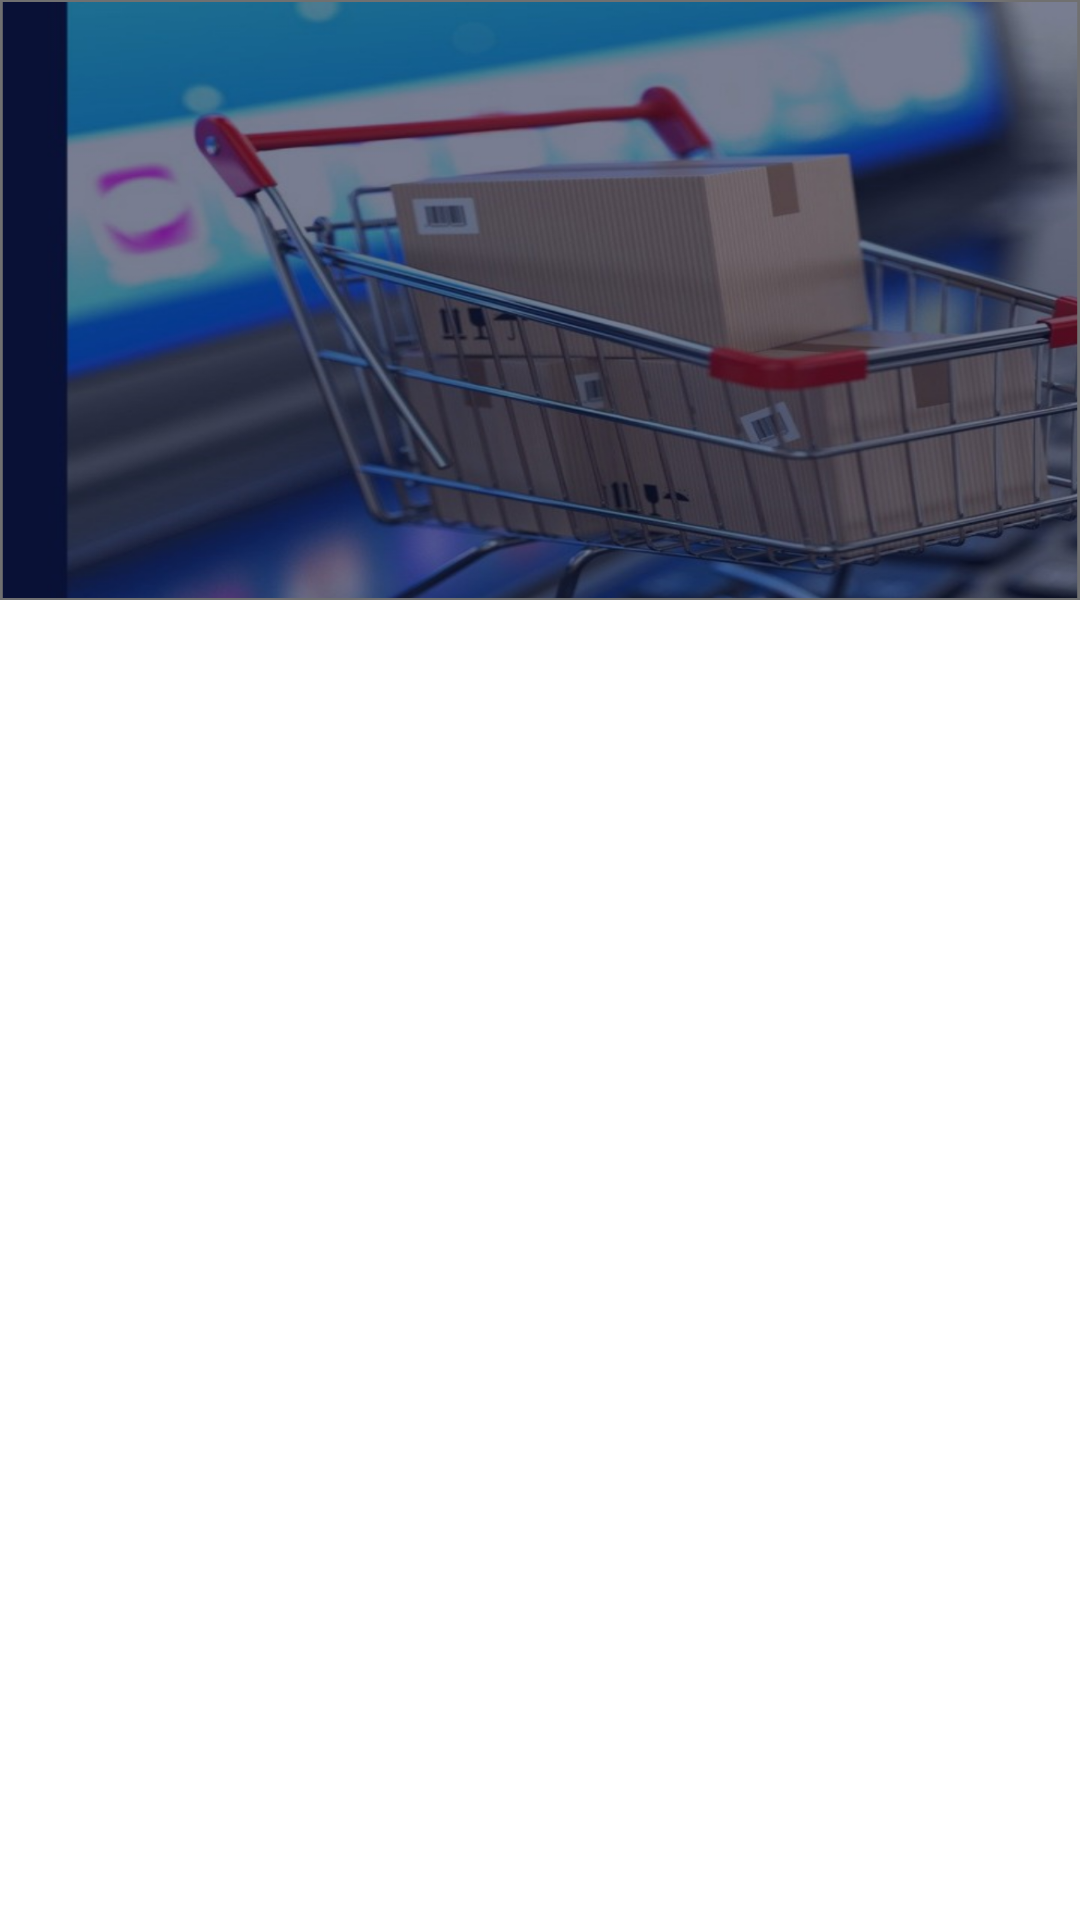

Produce the Android XML layout that renders to this screen, including the resource entries it uses.
<!-- AndroidManifest.xml: application theme Theme.Grozzer -->
<!-- res/layout/nav_header.xml -->
<?xml version="1.0" encoding="utf-8"?>
<LinearLayout xmlns:android="http://schemas.android.com/apk/res/android"
    xmlns:app="http://schemas.android.com/apk/res-auto"
    xmlns:tools="http://schemas.android.com/tools"
    android:orientation="vertical" android:layout_width="match_parent"
    android:layout_height="match_parent">

    <androidx.constraintlayout.widget.ConstraintLayout
        android:layout_width="match_parent"
        android:layout_height="200dp"
        android:background="@drawable/rect_bg" >

        <LinearLayout
            android:layout_width="match_parent"
            android:layout_height="wrap_content"
            android:orientation="vertical"
            app:layout_constraintBottom_toBottomOf="parent"
            app:layout_constraintEnd_toEndOf="parent"
            app:layout_constraintStart_toStartOf="parent"
            app:layout_constraintTop_toTopOf="parent">

            <ImageView
                android:layout_width="100dp"
                android:layout_height="100dp"
                android:layout_gravity="center"
                android:src="@drawable/profile" />

            <TextView
                android:id="@+id/user"
                android:layout_width="match_parent"
                android:layout_height="wrap_content"
                android:layout_below="@+id/imageview"
                android:fontFamily="@font/open_sans_light"
                android:gravity="center"
                android:textColor="@color/white"
                android:textSize="18sp"
                tools:text="Guest" />

            <TextView
                android:id="@+id/number"
                android:layout_width="match_parent"
                android:layout_height="wrap_content"
                android:layout_below="@+id/user"
                android:fontFamily="@font/open_sans_light"
                android:gravity="center"
                android:textColor="@color/white"
                android:textSize="18sp"
                android:visibility="gone"
                tools:text="9751665327" />
        </LinearLayout>

    </androidx.constraintlayout.widget.ConstraintLayout>

</LinearLayout>
<!-- resources referenced by this layout -->
<resources>
  <color name="white">#FFFFFFFF</color>
  <!-- drawable rect_bg: png bitmap (drawable-hdpi, 345294 bytes) -->
  <style name="Theme.Grozzer" parent="Theme.MaterialComponents.DayNight.NoActionBar">
          <item name="android:windowFullscreen">true</item>
          
          <item name="colorPrimary">@color/primaryColor</item>
          <item name="colorPrimaryVariant">@color/primaryDarkColor</item>
          <item name="colorOnPrimary">@color/white</item>
          
          <item name="colorSecondary">@color/primaryLightColor</item>
          <item name="colorSecondaryVariant">@color/primaryColor2</item>
          <item name="colorOnSecondary">@color/black</item>
          
          <item name="android:statusBarColor" tools:targetApi="l">?attr/colorPrimaryVariant</item>
          
      </style>
  <color name="primaryColor">#0C1115</color>
  <color name="primaryDarkColor">#0C1115</color>
  <color name="primaryLightColor">#ff5b60</color>
  <color name="primaryColor2">#FF6787</color>
  <color name="black">#FF000000</color>
</resources>
